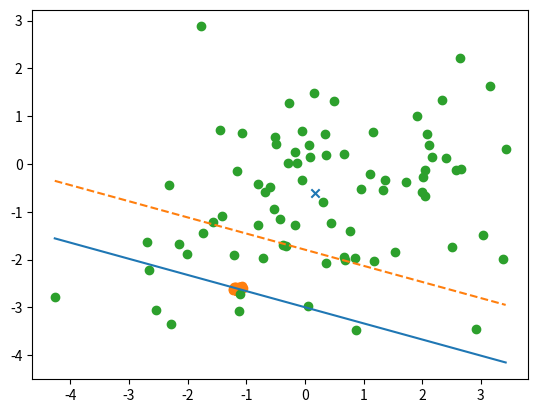

Write Python code to recreate this figure.
# Fisher linear discriminant
# [redacted]

import numpy as np
import matplotlib.pyplot as plt

# Generates rotation + stretching matrixes (2, 2, classes)
def generate_deformations(classes = 2, deformation_range = 1):
    distorsions = np.random.randn(2, classes) * deformation_range + 1 # (2, classes)
    angles = np.random.rand(classes) * np.pi # (classes, )
    cos = np.cos(angles)[np.newaxis, np.newaxis, :] # (1, 1, classes)
    sin = np.sin(angles)[np.newaxis, np.newaxis, :] # (1, 1, classes)
    cossin = np.vstack((cos, sin)) * distorsions[0] # (2, 1, classes)
    msincos = np.vstack((sin * (-1), cos)) * distorsions[1] # (2, 1, classes)
    return np.hstack((cossin, msincos)) # (2, 2, classes)



def generate_data(dimension = 2, classes = 2, max_cluster_size = 100, centroid_dispersion = 5, no_deformation = False, same_deformation = False, plot = False):
    # Setting the number of elements in each cluster...
    cardinals = np.random.randint(max_cluster_size - 1, size = classes) + 1 # (classes, )
    N = np.sum(cardinals)

    # Generating the dispersions of the clusters...
    dispersions = np.random.randn(classes) # (classes, )
    # Generating the centroids...
    centroids = np.random.randn(classes, dimension).T * centroid_dispersion # (dimension, classes)

    if plot:
        plt.scatter(centroids[0, :], centroids[1, :], marker = 'x')

    # Generating the distorsions (only available for dimension 2)...
    distorsions = None
    if no_deformation or dimension != 2:
        distorsions = np.eye(dimension, dimension)[:, :, np.newaxis] # (2, 2, 1)
    elif same_deformation:
        distorsions = generate_deformations(classes = 1) # (2, 2, 1)
    else:
        distorsions = generate_deformations(classes = classes) # (2, 2, classes)


    # Generating data (by columns)...
    data = np.random.randn(N, dimension).T
    # Multiplying by the dispersion, deformating and adding the centroids
    previous = 0
    for k in range(0, classes):
        s = None
        if no_deformation or dimension != 2 or same_deformation:
            s = 0
        else:
            s = k
        data[:, previous : previous + cardinals[k]] = distorsions[:,:,s].dot(data[:, previous : previous + cardinals[k]]) * dispersions[k] + centroids[:, k, np.newaxis]
        previous = previous + cardinals[k]

    return data, cardinals

def compute_projection(data, cardinals):
    m1 = data[:, :cardinals[0]].mean(axis = 1)
    m2 = data[:, cardinals[0]:].mean(axis = 1)
    s1 = np.cov(data[:, :cardinals[0]])
    s2 = np.cov(data[:, cardinals[0]:])
    sw = s1 + s2
    return np.linalg.solve(sw, m2 - m1)

def compute_cut(data, cardinals, w, m1, m2):
    N = np.sum(cardinals)
    p1 = cardinals[0] / N
    p2 = cardinals[1] / N
    data_proj = w.T.dot(data)
    m1_proj = w.T.dot(m1)
    m2_proj = w.T.dot(m2)
    sigma1_cuad = np.var(data_proj[:cardinals[0]])
    sigma2_cuad = np.var(data_proj[cardinals[0]:])
    sigma1 = np.sqrt(sigma1_cuad)
    sigma2 = np.sqrt(sigma2_cuad)
    a = (sigma1_cuad + sigma2_cuad) / (2 * sigma1_cuad * sigma2_cuad)
    b = -(m1_proj * sigma2_cuad + m2_proj * sigma1_cuad) / (sigma1_cuad * sigma2_cuad)
    c = (((m1_proj ** 2) * sigma2_cuad + (m2_proj ** 2) * sigma1_cuad) / (2 * sigma1_cuad * sigma2_cuad)) + np.log(p1 / sigma1) + np.log(p2 / sigma2)
    roots = np.roots(np.array([a,b,c]))
    if derivative_evaluation(roots[0], a, b, c) >= 0:
        return np.real(roots[0])
    else:
        return np.real(roots[1])

def derivative_evaluation(x, a, b, c):
    return 2 * a * x + b

# ax + by + c=0 <=> y = (-ax - c) / b
def evaluate_line(a, b, c, x):
    return (-a * x - c) / b

def plot_cut(w, c, data, linestyle = None):
    a = np.min(data[0])
    b = np.max(data[0])
    plt.plot([a, b], [evaluate_line(w[0], w[1], c, a), evaluate_line(w[0], w[1], c, b)], linestyle = linestyle)

data, cardinals = generate_data(max_cluster_size = 100, centroid_dispersion = 2, same_deformation = True, plot = True)
plt.scatter(data[0, :cardinals[0]], data[1, :cardinals[0]])
plt.scatter(data[0, cardinals[0]:], data[1, cardinals[0]:])
m1 = data[:, :cardinals[0]].mean(axis = 1)
m2 = data[:, cardinals[0]:].mean(axis = 1)
w = compute_projection(data, cardinals)
c = compute_cut(data, cardinals, w, m1, m2)
d = w.T.dot(m1+m2) / 2
plot_cut(w, -c, data)
plot_cut(w, -d, data, linestyle = 'dashed')
plt.show()
